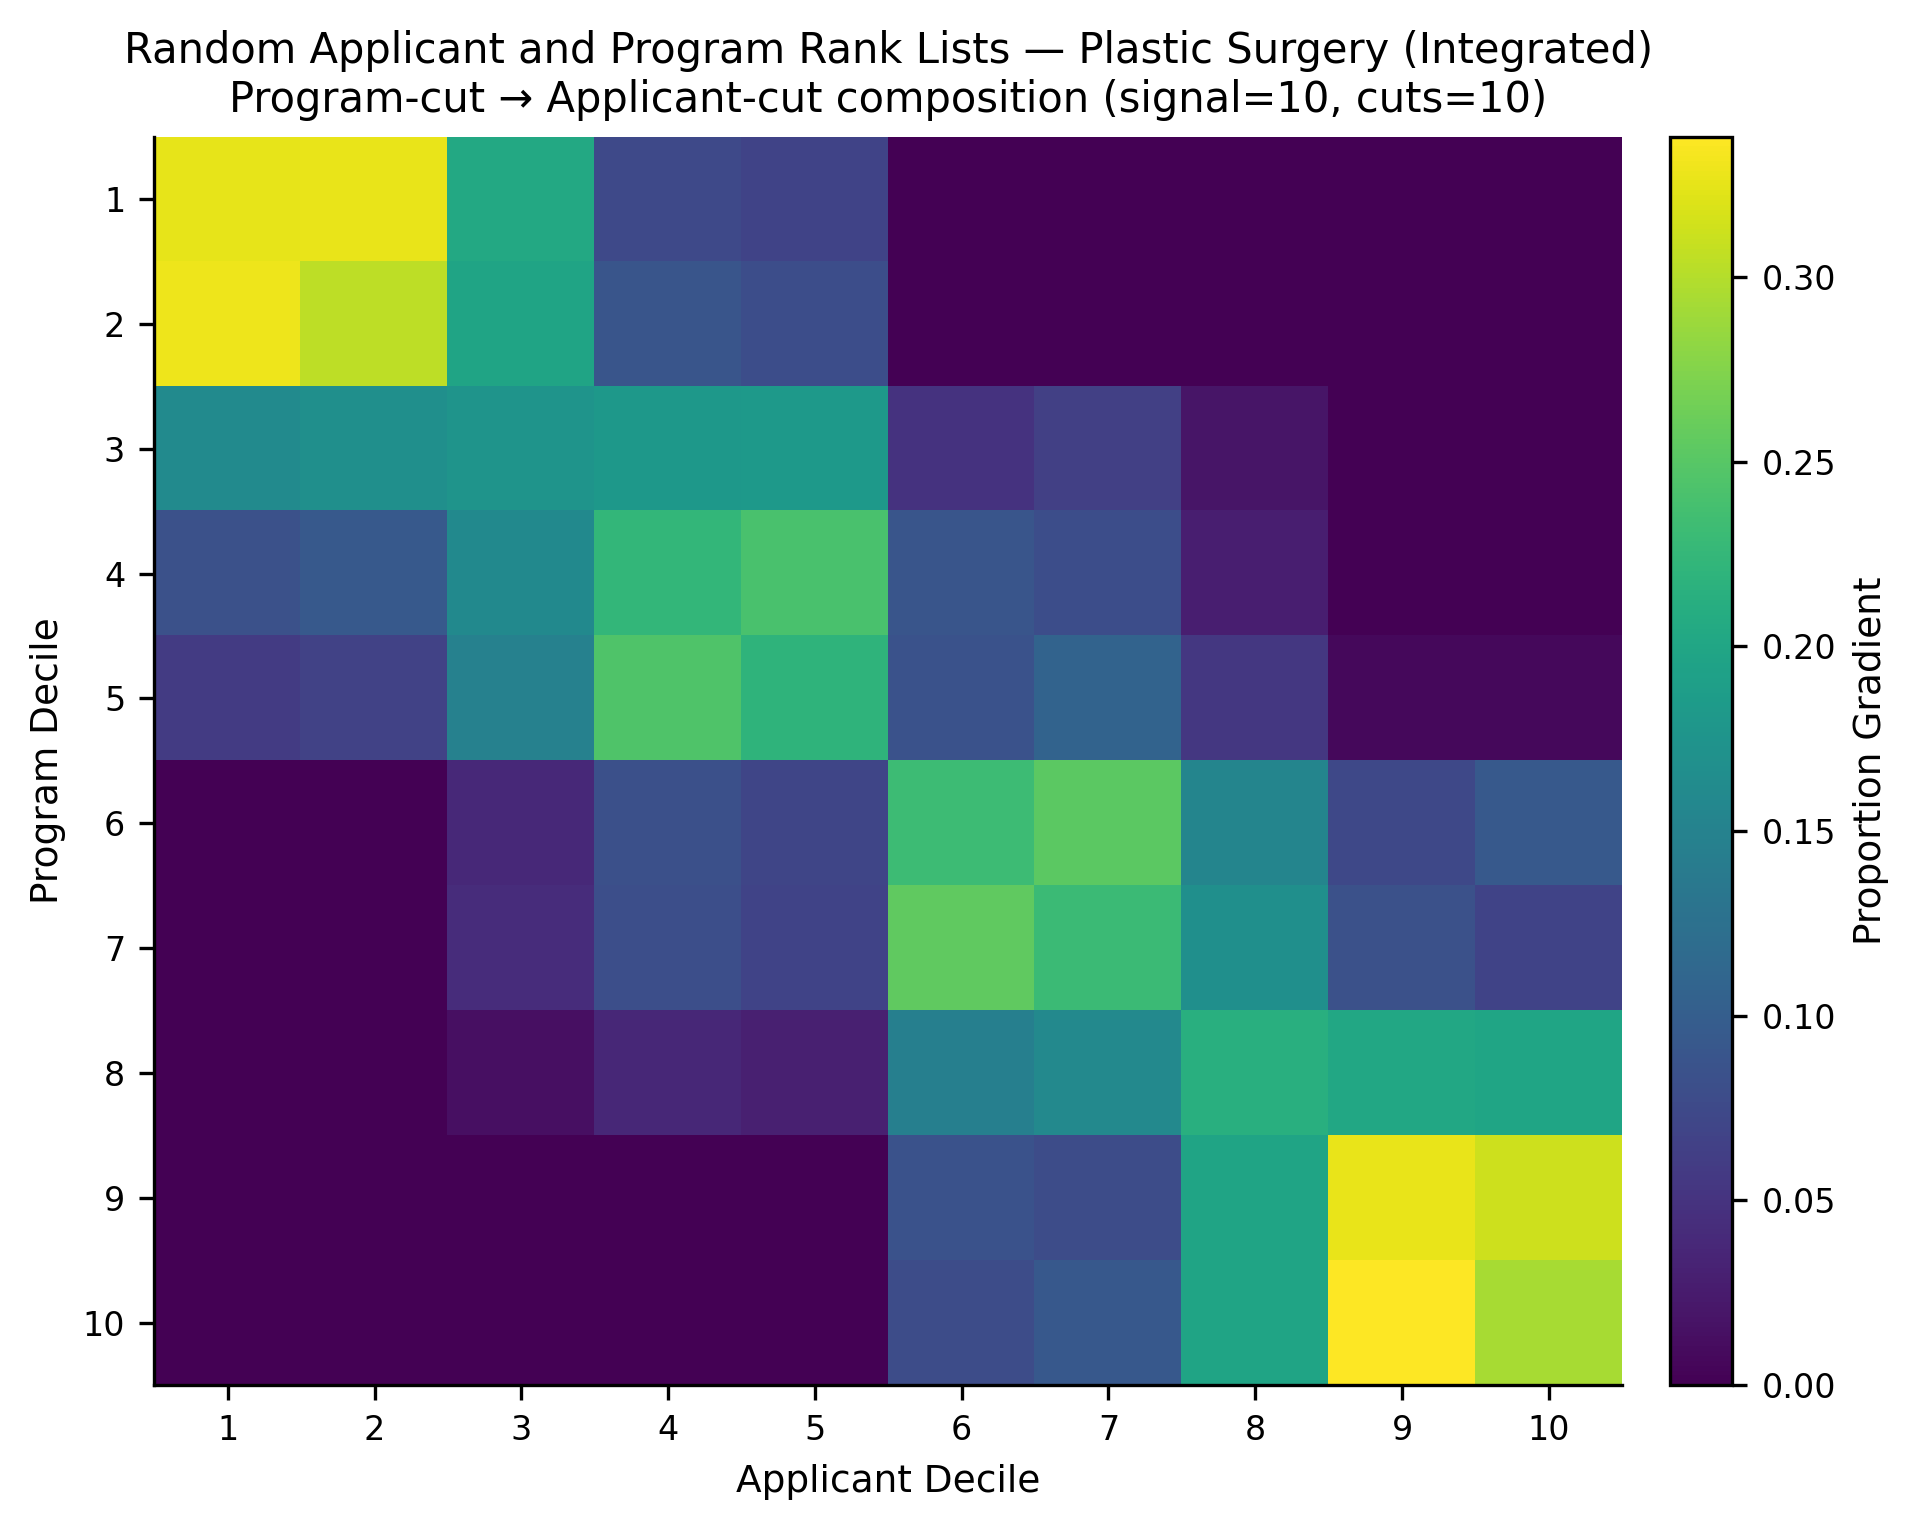

The data file committed next to this chart (first rows):
, app_cut_1, app_cut_2, app_cut_3, app_cut_4, app_cut_5, app_cut_6, app_cut_7, app_cut_8, app_cut_9, app_cut_10
prog_cut_1, 0.3252, 0.3273, 0.2045, 0.07481, 0.0682, 0.0, 0.0, 0.0, 0.0, 0.0
prog_cut_2, 0.3288, 0.3042, 0.198, 0.08887, 0.08021, 0.0, 0.0, 0.0, 0.0, 0.0
prog_cut_3, 0.1613, 0.1682, 0.1748, 0.1805, 0.1821, 0.04986, 0.06406, 0.01918, 0.0, 0.0
prog_cut_4, 0.08347, 0.09493, 0.1602, 0.2234, 0.2404, 0.08955, 0.07932, 0.02871, 0.0, 0.0
prog_cut_5, 0.05857, 0.0672, 0.149, 0.2443, 0.2195, 0.0853, 0.1072, 0.05439, 0.007237, 0.007331
prog_cut_6, 0.0, 0.0, 0.03923, 0.08236, 0.07095, 0.2319, 0.2535, 0.1543, 0.07379, 0.09394
prog_cut_7, 0.0, 0.0, 0.04283, 0.08172, 0.06787, 0.2553, 0.2306, 0.1689, 0.08431, 0.06838
prog_cut_8, 0.0, 0.0, 0.01384, 0.038, 0.02939, 0.1457, 0.159, 0.2134, 0.2021, 0.1985
prog_cut_9, 0.0, 0.0, 0.0, 0.0, 0.0, 0.08486, 0.07799, 0.1979, 0.3263, 0.3129
prog_cut_10, 0.0, 0.0, 0.0, 0.0, 0.0, 0.07828, 0.09313, 0.1973, 0.338, 0.2932
